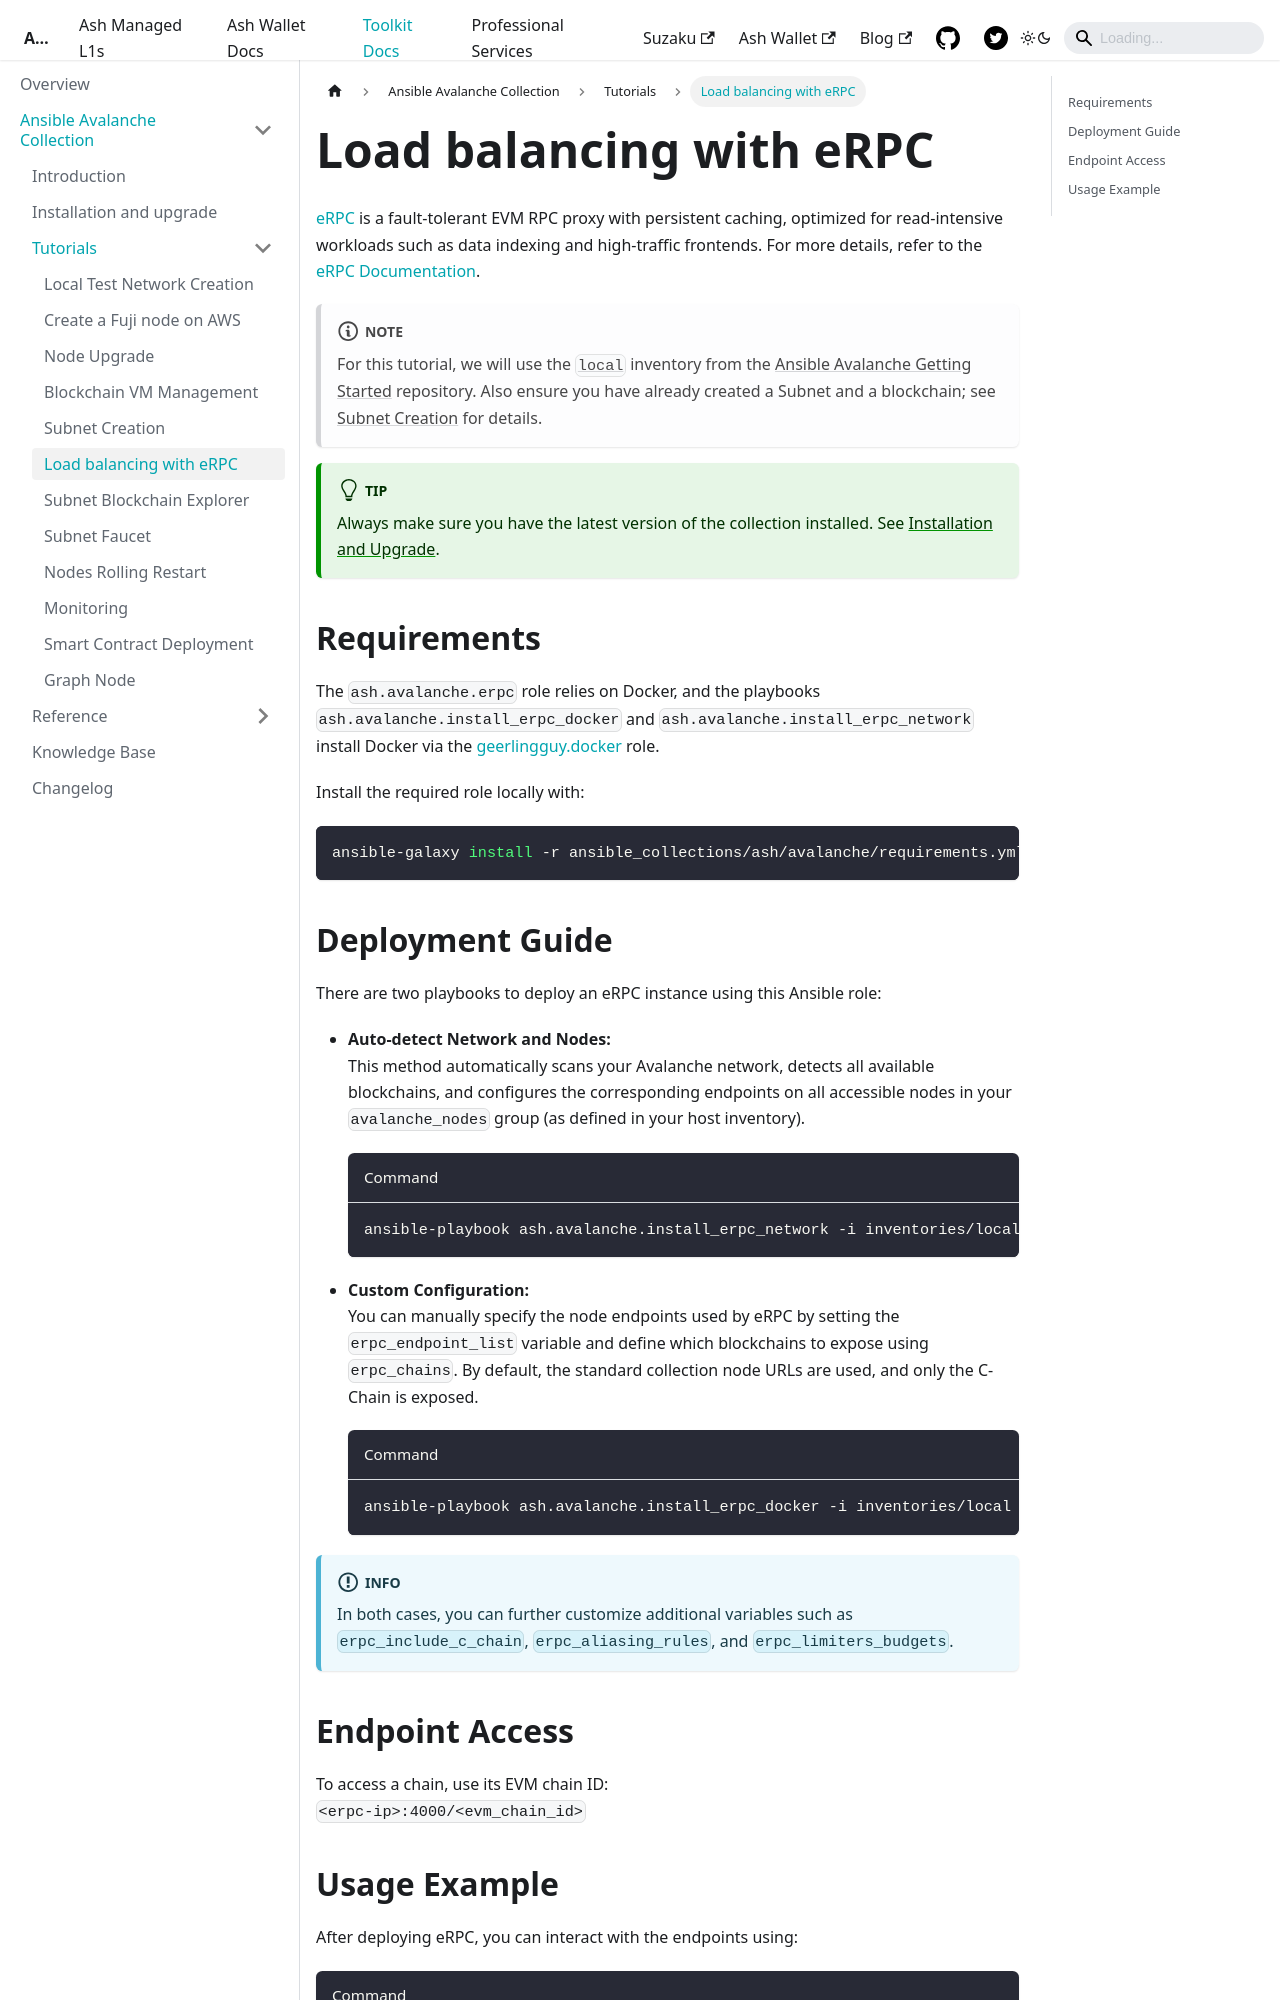

repository: AshAvalanche/ash-docs · page: docs/toolkit/ansible-avalanche-collection/tutorials/erpc/index.html · generator: docusaurus

---
sidebar_position: 6
---

# Load balancing with eRPC

[eRPC](https://erpc.cloud/) is a fault-tolerant EVM RPC proxy with persistent caching, optimized for read-intensive workloads such as data indexing and high-traffic frontends. For more details, refer to the [eRPC Documentation](https://docs.erpc.cloud/).

:::note
For this tutorial, we will use the [`local`](https://github.com/AshAvalanche/ansible-avalanche-getting-started/tree/main/inventories/local) inventory from the [Ansible Avalanche Getting Started](https://github.com/AshAvalanche/ansible-avalanche-getting-started) repository. Also ensure you have already created a Subnet and a blockchain; see [Subnet Creation](/docs/toolkit/ansible-avalanche-collection/tutorials/subnet-creation) for details.
:::

:::tip
Always make sure you have the latest version of the collection installed. See [Installation and Upgrade](/docs/toolkit/ansible-avalanche-collection/installation).
:::

## Requirements

The `ash.avalanche.erpc` role relies on Docker, and the playbooks `ash.avalanche.install_erpc_docker` and `ash.avalanche.install_erpc_network` install Docker via the [geerlingguy.docker](https://galaxy.ansible.com/geerlingguy/docker) role.

Install the required role locally with:

```bash
ansible-galaxy install -r ansible_collections/ash/avalanche/requirements.yml
```
